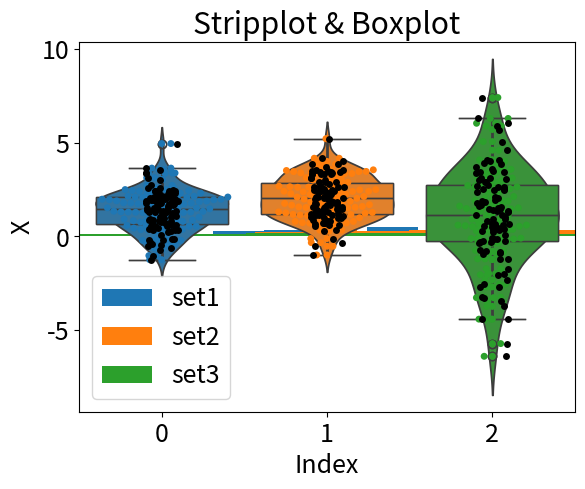

The script that saved this image:
import numpy as np
import matplotlib.pyplot as plt
import scipy.stats as stats # Statistica
import seaborn as sns # Grafica avanzata


# usiamo caratteri leggibili!
plt.rcParams.update({'font.size': 18})

# Generare 3 set di N numeri random Gaussiani 
N=100
sigma1=1.
m1=1.5
x1 = sigma1*np.random.randn(N)+m1
sigma2=2.
m2=2.
x2 = sigma1*np.random.randn(N)+m2
sigma3=3.
m3=1.
x3 = sigma3*np.random.randn(N)+m3


plt.hist(x1,bins=20,density=True,label="set1")
plt.hist(x2,bins=20,density=True, label="set2")
plt.hist(x3,bins=20,density=True, label="set3")
plt.legend()
plt.xlabel('X')
plt.ylabel('Frequency')
plt.title('Histograms')

# matrice complessiva (array) utile se x1,x2,x3 hanno la stessa dimensione
data=[x1,x2,x3]

# The error bars indicate 1.5* the inter-quartile-range (IQR), and the box consists of the
# first, second (middle) and third quartile
sns.boxplot(data=data)
plt.title('Boxplot')
plt.xlabel('Index')
plt.ylabel('X')
plt.draw()

sns.swarmplot(data=data)
plt.title('Swarmplot')
plt.xlabel('Index')
plt.ylabel('X')
plt.draw()

sns.violinplot(data=data)
plt.title('Violinplot')
plt.xlabel('Index')
plt.ylabel('X')
plt.draw()

sns.stripplot(data=data)
plt.title('Stripplot')
plt.xlabel('Index')
plt.ylabel('X')
plt.draw()

sns.boxplot(data=data)
sns.stripplot(data=data, color="black")
plt.title('Stripplot & Boxplot')
plt.xlabel('Index')
plt.ylabel('X')
plt.draw()



